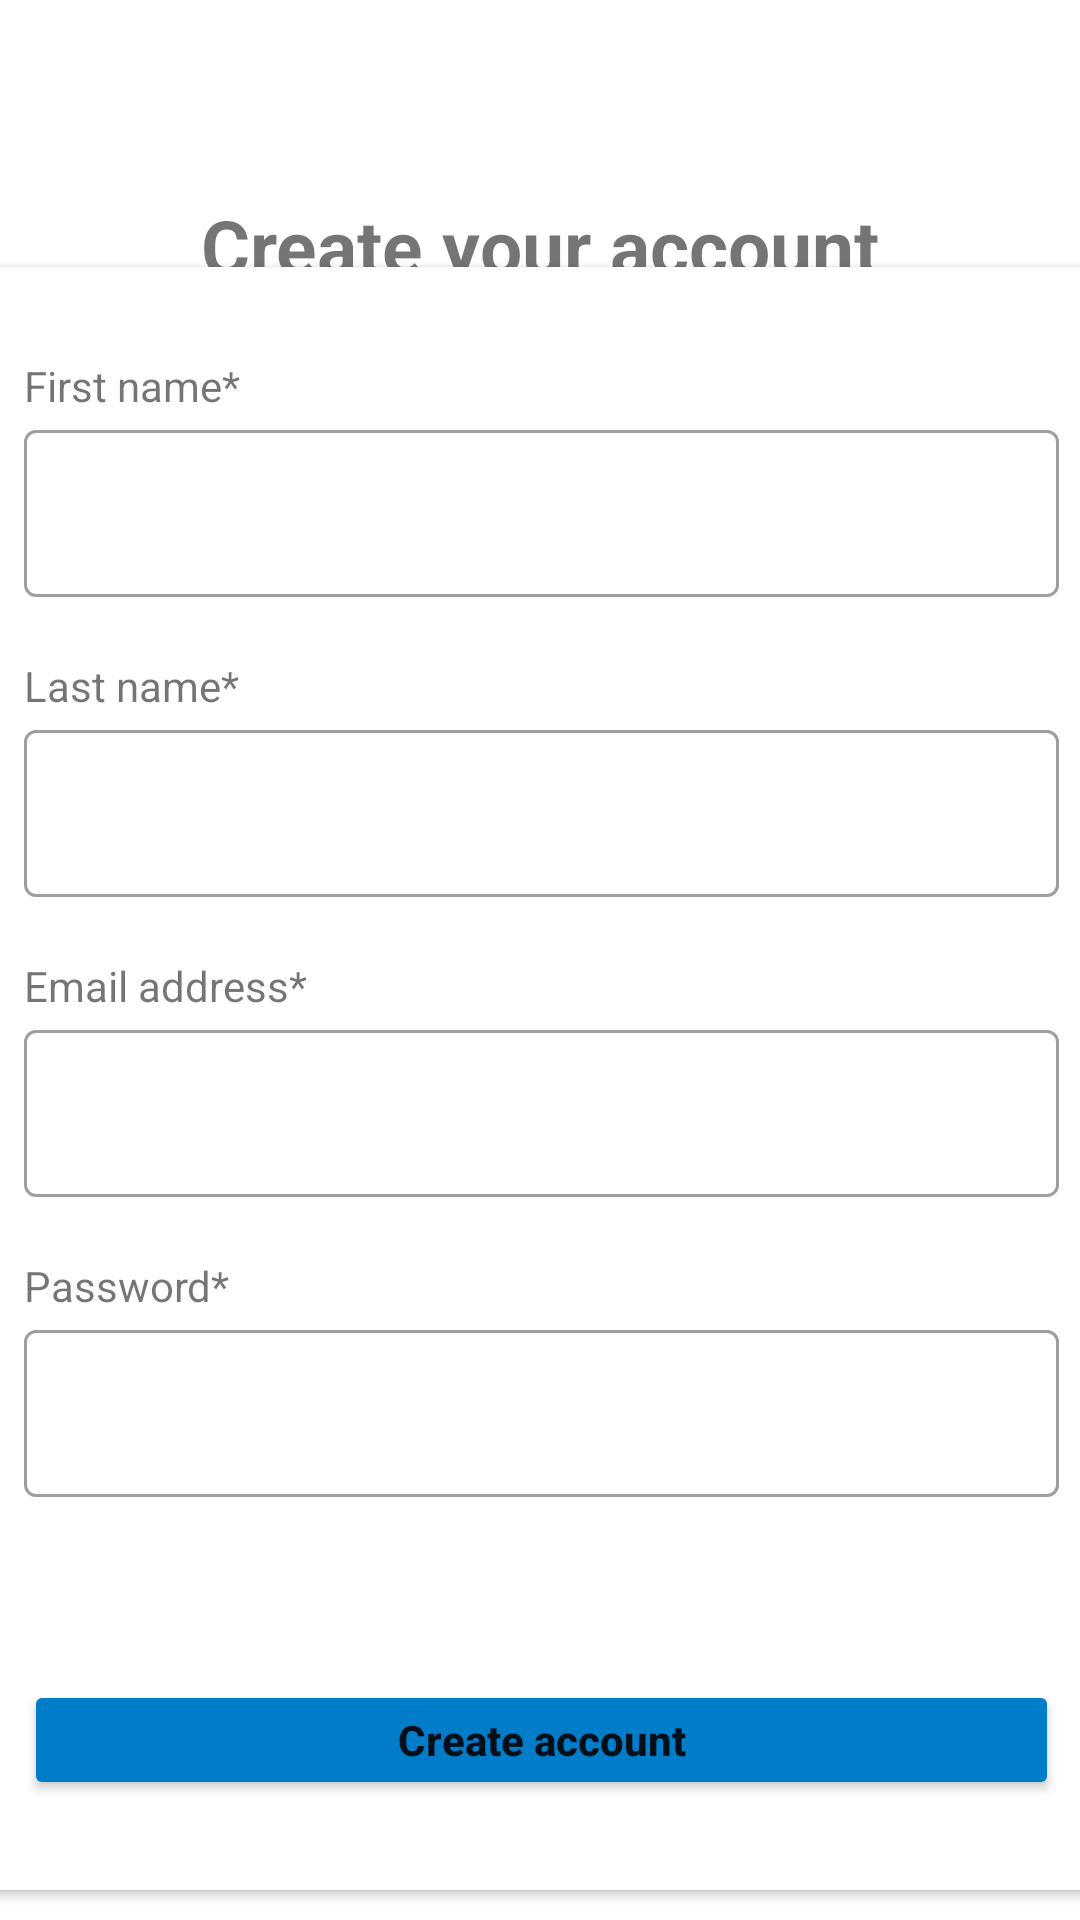

Android layout source for this screen:
<!-- AndroidManifest.xml: application theme Theme.CS473_4 -->
<!-- res/layout/activity_create_account.xml -->
<?xml version="1.0" encoding="utf-8"?>
<androidx.constraintlayout.widget.ConstraintLayout xmlns:android="http://schemas.android.com/apk/res/android"
    xmlns:app="http://schemas.android.com/apk/res-auto"
    xmlns:tools="http://schemas.android.com/tools"
    android:layout_width="match_parent"
    android:layout_height="match_parent"
    tools:context=".CreateAccount">


    <androidx.constraintlayout.widget.ConstraintLayout
        android:layout_width="match_parent"
        android:orientation="vertical"
        android:layout_height="match_parent"
        tools:context=".activity.MainActivity">

        <ImageView
            android:id="@+id/imageView2"
            android:layout_width="200dp"
            android:layout_height="60dp"
            android:layout_gravity="center"
            app:layout_constraintBottom_toTopOf="@+id/cardView2"
            app:layout_constraintEnd_toEndOf="parent"
            app:layout_constraintStart_toStartOf="parent"
            app:layout_constraintTop_toTopOf="parent"
            app:srcCompat="@drawable/walmart_logo" />

        <TextView
            android:layout_width="wrap_content"
            android:layout_height="wrap_content"
            android:layout_gravity="center"
            android:text="Create your account"
            android:textSize="25sp"
            android:textStyle="bold"
            app:layout_constraintBottom_toTopOf="@+id/cardView2"
            app:layout_constraintEnd_toEndOf="parent"
            app:layout_constraintStart_toStartOf="parent"
            app:layout_constraintTop_toBottomOf="@+id/imageView2" />

        <androidx.cardview.widget.CardView
            android:id="@+id/cardView2"
            android:layout_width="385dp"
            android:layout_height="541dp"
            android:layout_margin="10dp"
            android:outlineAmbientShadowColor="@color/black"
            app:cardCornerRadius="10dp"
            app:layout_constraintBottom_toBottomOf="parent"
            app:layout_constraintEnd_toEndOf="parent"
            app:layout_constraintStart_toStartOf="parent">

            <androidx.constraintlayout.widget.ConstraintLayout
                android:layout_width="match_parent"
                android:layout_height="match_parent"
                android:layout_marginHorizontal="20dp"
                android:layout_marginTop="30dp"
                android:layout_marginBottom="30dp"
                android:orientation="vertical">


                <TextView

                    android:id="@+id/textView3"
                    android:layout_width="match_parent"
                    android:layout_height="wrap_content"
                    android:text="First name*"
                    app:layout_constraintStart_toStartOf="parent"
                    app:layout_constraintTop_toTopOf="parent" />


                <com.google.android.material.textfield.TextInputLayout

                    android:id="@+id/textInputLayout2"
                    style="@style/Widget.MaterialComponents.TextInputLayout.OutlinedBox"
                    android:layout_width="match_parent"
                    android:layout_height="wrap_content"
                    app:layout_constraintEnd_toEndOf="parent"
                    app:layout_constraintStart_toStartOf="parent"
                    app:layout_constraintTop_toBottomOf="@+id/textView3">

                    <com.google.android.material.textfield.TextInputEditText
                        android:id="@+id/edt_firstname"
                        android:layout_width="match_parent"
                        android:layout_height="wrap_content" />
                </com.google.android.material.textfield.TextInputLayout>

                <TextView

                    android:id="@+id/textView4"
                    android:layout_width="match_parent"
                    android:layout_height="wrap_content"
                    android:layout_marginTop="20dp"
                    android:text="Last name*"
                    app:layout_constraintEnd_toEndOf="parent"
                    app:layout_constraintHorizontal_bias="0.0"
                    app:layout_constraintStart_toStartOf="parent"
                    app:layout_constraintTop_toBottomOf="@+id/textInputLayout2" />

                <com.google.android.material.textfield.TextInputLayout

                    android:id="@+id/textInputLayout3"
                    style="@style/Widget.MaterialComponents.TextInputLayout.OutlinedBox"
                    android:layout_width="match_parent"
                    android:layout_height="wrap_content"
                    app:layout_constraintEnd_toEndOf="parent"
                    app:layout_constraintStart_toStartOf="parent"
                    app:layout_constraintTop_toBottomOf="@+id/textView4">

                    <com.google.android.material.textfield.TextInputEditText
                       android:id="@+id/edt_lastname"
                        android:layout_width="match_parent"
                        android:layout_height="wrap_content" />
                </com.google.android.material.textfield.TextInputLayout>


                <TextView
                    android:id="@+id/textView5"
                    android:layout_width="match_parent"
                    android:layout_height="wrap_content"
                    android:layout_marginTop="20dp"
                    android:text="Email address*"
                    app:layout_constraintEnd_toEndOf="parent"
                    app:layout_constraintTop_toBottomOf="@+id/textInputLayout3" />


                <com.google.android.material.textfield.TextInputLayout

                    android:id="@+id/textInputLayout4"
                    style="@style/Widget.MaterialComponents.TextInputLayout.OutlinedBox"
                    android:layout_width="match_parent"
                    android:layout_height="wrap_content"
                    app:layout_constraintEnd_toEndOf="parent"
                    app:layout_constraintStart_toStartOf="parent"
                    app:layout_constraintTop_toBottomOf="@+id/textView5">

                    <com.google.android.material.textfield.TextInputEditText
                        android:id="@+id/edt_email"
                        android:layout_width="match_parent"
                        android:layout_height="wrap_content" />
                </com.google.android.material.textfield.TextInputLayout>

                <TextView
                    android:id="@+id/textView6"
                    android:layout_width="match_parent"
                    android:layout_height="wrap_content"
                    android:layout_marginTop="20dp"
                    android:text="Password*"
                    app:layout_constraintEnd_toEndOf="parent"
                    app:layout_constraintStart_toStartOf="parent"
                    app:layout_constraintTop_toBottomOf="@+id/textInputLayout4" />

                <com.google.android.material.textfield.TextInputLayout

                    android:id="@+id/textInputLayout5"
                    style="@style/Widget.MaterialComponents.TextInputLayout.OutlinedBox"
                    android:layout_width="match_parent"
                    android:layout_height="wrap_content"
                    app:layout_constraintEnd_toEndOf="parent"
                    app:layout_constraintStart_toStartOf="parent"
                    app:layout_constraintTop_toBottomOf="@+id/textView6">

                    <com.google.android.material.textfield.TextInputEditText
                        android:id="@+id/edt_password"
                        android:layout_width="match_parent"
                        android:layout_height="wrap_content" />
                </com.google.android.material.textfield.TextInputLayout>

                <Button
                    android:id="@+id/btn_signin"
                    android:layout_width="match_parent"
                    android:layout_height="40dp"
                    android:layout_weight="1"
                    android:backgroundTint="@color/primary_blue"
                    android:text="Create account"
                    android:onClick="createAccount"
                    android:textAllCaps="false"
                    android:textStyle="bold"
                    app:layout_constraintBottom_toBottomOf="parent"
                    tools:ignore="OnClick" />

            </androidx.constraintlayout.widget.ConstraintLayout>
        </androidx.cardview.widget.CardView>

    </androidx.constraintlayout.widget.ConstraintLayout>

</androidx.constraintlayout.widget.ConstraintLayout>
<!-- resources referenced by this layout -->
<resources>
  <color name="black">#FF000000</color>
  <color name="primary_blue">#007CC8</color>
  <style name="Theme.CS473_4" parent="Theme.MaterialComponents.DayNight.DarkActionBar">
          
          <item name="colorPrimary">@color/purple_500</item>
          <item name="colorPrimaryVariant">@color/purple_700</item>
          <item name="colorOnPrimary">@color/white</item>
          
          <item name="colorSecondary">@color/teal_200</item>
          <item name="colorSecondaryVariant">@color/teal_700</item>
          <item name="colorOnSecondary">@color/black</item>
          
          <item name="android:statusBarColor" tools:targetApi="l">?attr/colorPrimaryVariant</item>
          
      </style>
  <color name="purple_500">#FF6200EE</color>
  <color name="purple_700">#FF3700B3</color>
  <color name="white">#FFFFFFFF</color>
  <color name="teal_200">#FF03DAC5</color>
  <color name="teal_700">#FF018786</color>
</resources>
